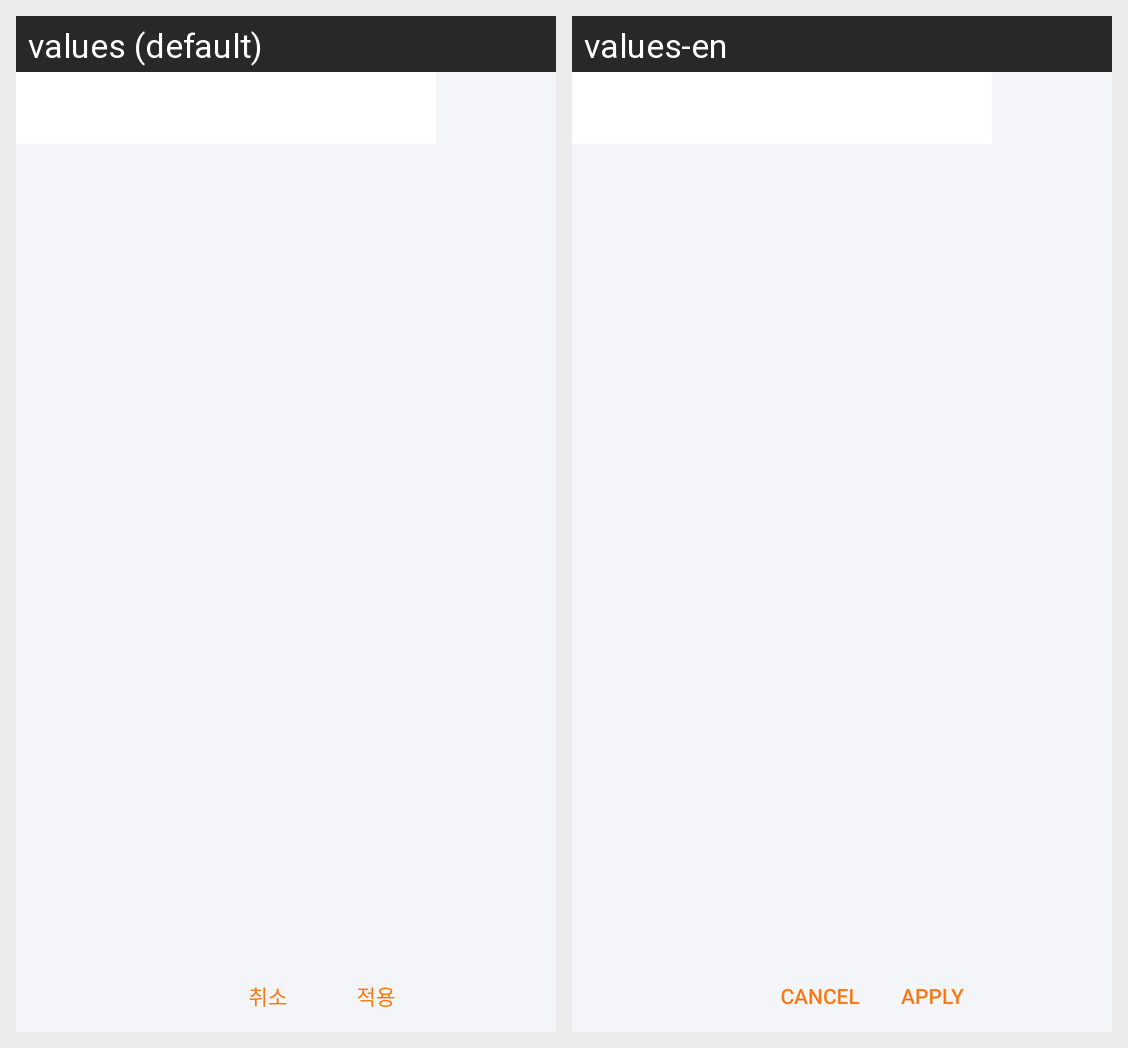

Here is an Android app screen in its default locale and in the app's own translations. Write out the translated-string differences for the strings that appear on this screen.
Android screen res/layout/dialog_modify_figure.xml rendered under 2 locales, left to right: values (default), values-en. Device: Nexus 5 (rendered at 1080×1920; each locale shown at half size, 540×960, under a caption strip naming it); theme Theme.StickFighter.
Strings drawn on this screen, with the default value and each locale's value (text and hints the layout hard-codes, and strings that could not be matched under every locale, appear in the picture but are not listed):

apply
  values: 적용
  values-en: Apply

cancel
  values: 취소
  values-en: Cancel
